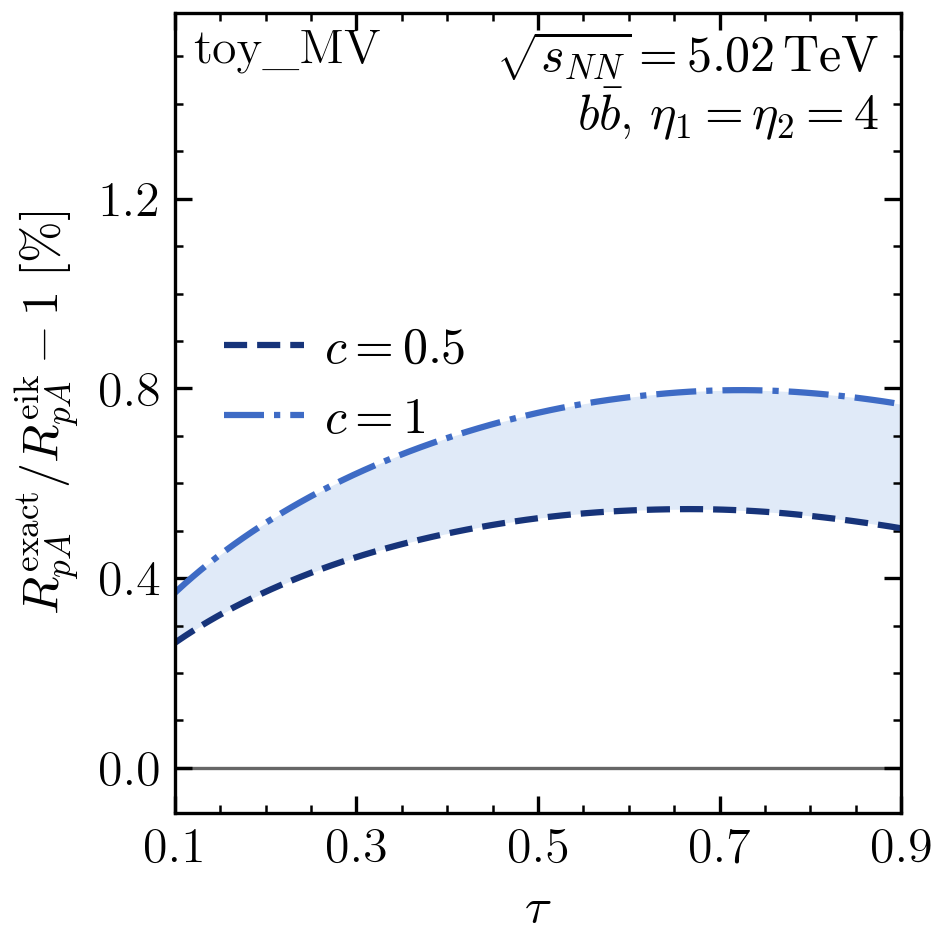

Source data for this figure (header and first rows):
c, tau, RpA_numerator, RpA_denominator, relative_difference_percent, numerical_SEM_percent
0.5, 0.0001713, 0.4761, 0.4758, 0.05535, 0.000584
0.5, 0.0006852, 0.4793, 0.4791, 0.05786, 0.0005926
0.5, 0.001541, 0.4845, 0.4842, 0.06184, 0.0006076
0.5, 0.002739, 0.4914, 0.4911, 0.06703, 0.0006371
0.5, 0.004278, 0.4997, 0.4993, 0.07323, 0.00068
0.5, 0.006156, 0.5091, 0.5087, 0.08023, 0.0007306
0.5, 0.008373, 0.5195, 0.519, 0.08789, 0.0007851
0.5, 0.01093, 0.5307, 0.5302, 0.09609, 0.0008425
0.5, 0.01382, 0.5426, 0.542, 0.1047, 0.0009033
0.5, 0.01704, 0.555, 0.5544, 0.1138, 0.0009682
0.5, 0.02059, 0.568, 0.5673, 0.1231, 0.001038
0.5, 0.02447, 0.5813, 0.5805, 0.1327, 0.001113
0.5, 0.02868, 0.595, 0.5941, 0.1425, 0.001192
0.5, 0.03321, 0.6089, 0.608, 0.1525, 0.001277
0.5, 0.03806, 0.623, 0.622, 0.1627, 0.001366
0.5, 0.04323, 0.6373, 0.6362, 0.1729, 0.00146
0.5, 0.04871, 0.6517, 0.6505, 0.1833, 0.001559
0.5, 0.0545, 0.6662, 0.6649, 0.1938, 0.001663
0.5, 0.06059, 0.6808, 0.6794, 0.2043, 0.001772
0.5, 0.06699, 0.6953, 0.6938, 0.2148, 0.001887
0.5, 0.07368, 0.7099, 0.7083, 0.2254, 0.002007
0.5, 0.08066, 0.7244, 0.7227, 0.236, 0.002131
0.5, 0.08794, 0.7389, 0.7371, 0.2466, 0.002258
0.5, 0.09549, 0.7533, 0.7514, 0.2571, 0.002388
0.5, 0.1, 0.7616, 0.7596, 0.2632, 0.002464
0.5, 0.1033, 0.7676, 0.7655, 0.2676, 0.002519
0.5, 0.1114, 0.7817, 0.7796, 0.2781, 0.002652
0.5, 0.1198, 0.7958, 0.7935, 0.2884, 0.002788
0.5, 0.1284, 0.8096, 0.8072, 0.2987, 0.002925
0.5, 0.1373, 0.8233, 0.8208, 0.3089, 0.003063
0.5, 0.1464, 0.8368, 0.8341, 0.3189, 0.0032
0.5, 0.1558, 0.8501, 0.8473, 0.3289, 0.003338
0.5, 0.1654, 0.8632, 0.8603, 0.3387, 0.003475
0.5, 0.1753, 0.8761, 0.873, 0.3483, 0.003615
0.5, 0.1853, 0.8888, 0.8856, 0.3578, 0.003758
0.5, 0.1956, 0.9012, 0.8979, 0.3672, 0.003907
0.5, 0.2061, 0.9134, 0.91, 0.3763, 0.004064
0.5, 0.2168, 0.9253, 0.9218, 0.3853, 0.004228
0.5, 0.2277, 0.9371, 0.9334, 0.3941, 0.004399
0.5, 0.2388, 0.9485, 0.9447, 0.4027, 0.004577
0.5, 0.25, 0.9597, 0.9558, 0.411, 0.004758
0.5, 0.2614, 0.9706, 0.9666, 0.4192, 0.004941
0.5, 0.273, 0.9813, 0.9771, 0.4271, 0.005124
0.5, 0.2847, 0.9917, 0.9874, 0.4348, 0.005305
0.5, 0.2966, 1.002, 0.9974, 0.4422, 0.005486
0.5, 0.3087, 1.012, 1.007, 0.4493, 0.005666
0.5, 0.3208, 1.021, 1.017, 0.4562, 0.005847
0.5, 0.3331, 1.03, 1.026, 0.4629, 0.006029
0.5, 0.3455, 1.039, 1.035, 0.4693, 0.006212
0.5, 0.358, 1.048, 1.043, 0.4754, 0.006395
0.5, 0.3706, 1.057, 1.052, 0.4813, 0.006575
0.5, 0.3833, 1.065, 1.06, 0.487, 0.006749
0.5, 0.396, 1.073, 1.068, 0.4923, 0.006915
0.5, 0.4089, 1.081, 1.076, 0.4975, 0.007074
0.5, 0.4218, 1.088, 1.083, 0.5024, 0.007228
0.5, 0.4347, 1.096, 1.09, 0.507, 0.007381
0.5, 0.4477, 1.103, 1.097, 0.5114, 0.007538
0.5, 0.4608, 1.11, 1.104, 0.5155, 0.007703
0.5, 0.4738, 1.116, 1.111, 0.5194, 0.007876
0.5, 0.4869, 1.123, 1.117, 0.523, 0.008056
... 182 more rows
